Run: headless pygame with SDL's dummy video driver; simulated clock (each Clock.tick advances the game by its frame time, no real sleeping); random seed 0; keys injected as events and as key.get_pressed() state; no mouse input.
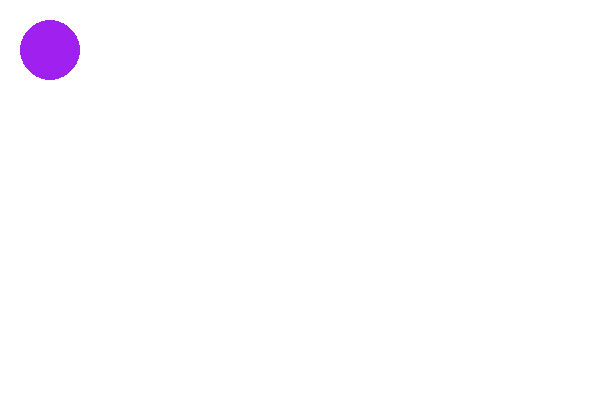
Frame 1 of 4 · flips 1–60 · no input
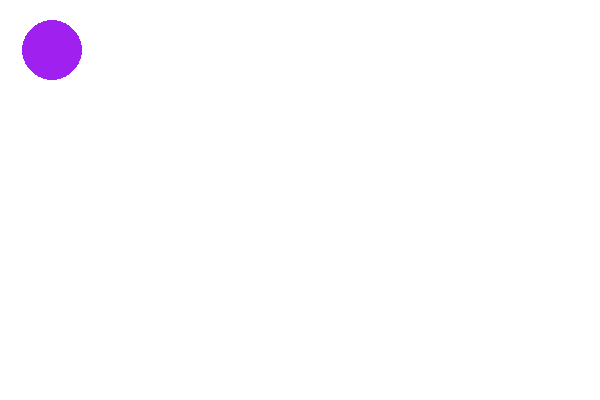
Frame 2 of 4 · flips 61–180 · tapped SPACE, RETURN · held RIGHT (→), D
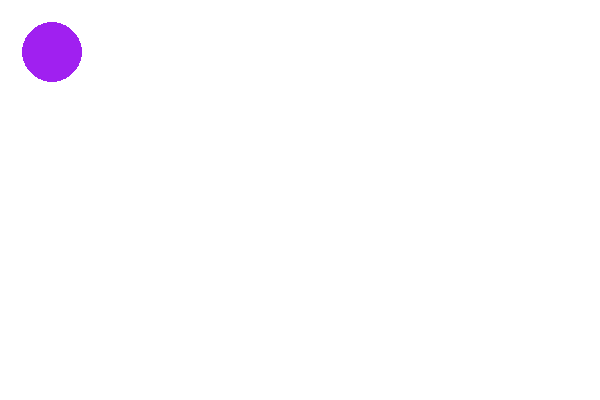
Frame 3 of 4 · flips 181–300 · held DOWN (↓), S
Frame 4 of 4 · flips 301–420 · held LEFT (←), A, UP (↑), W · screen same as frame 1, image omitted

The pygame program that drew these frames:

# Move Ball

import pygame
from pygame import Color
from pygame import draw
from pygame import display
from pygame import time
from pygame.locals import (K_UP, K_DOWN, K_LEFT, K_RIGHT,  K_ESCAPE, KEYDOWN)
 
# Constants and Variables
SCREEN_SIZE = (600, 400)
center_x = 50
center_y = 50

# initialize pygame modules
pygame.init()

clock = time.Clock()

# get a surface for graphics display
gameDisplay = display.set_mode(SCREEN_SIZE)

run = True

while run == True:
    
    # white background
    gameDisplay.fill(Color('white'))
    
    # draw a ball
    draw.circle(gameDisplay, Color('purple'), (center_x, center_y), 30 )
    
    # DEFINE ESCAPE AND ARROW KEY ACTIONS
    for event in pygame.event.get():
        
        if event.type == KEYDOWN:
    
            # QUIT        
            if event.key == K_ESCAPE:
                run = False
    
            # MOVE UP
            if event.key == K_UP:
                center_y = center_y - 2

            # MOVE DOWN
            if event.key == K_DOWN:
                center_y = center_y + 2
    
            # MOVE LEFT
            if event.key == K_LEFT:
                center_x = center_x - 2
                
            # MOVE RIGHT
            if event.key == K_RIGHT:
                center_x = center_x + 2
    
    # show graphics on screen
    display.flip()
